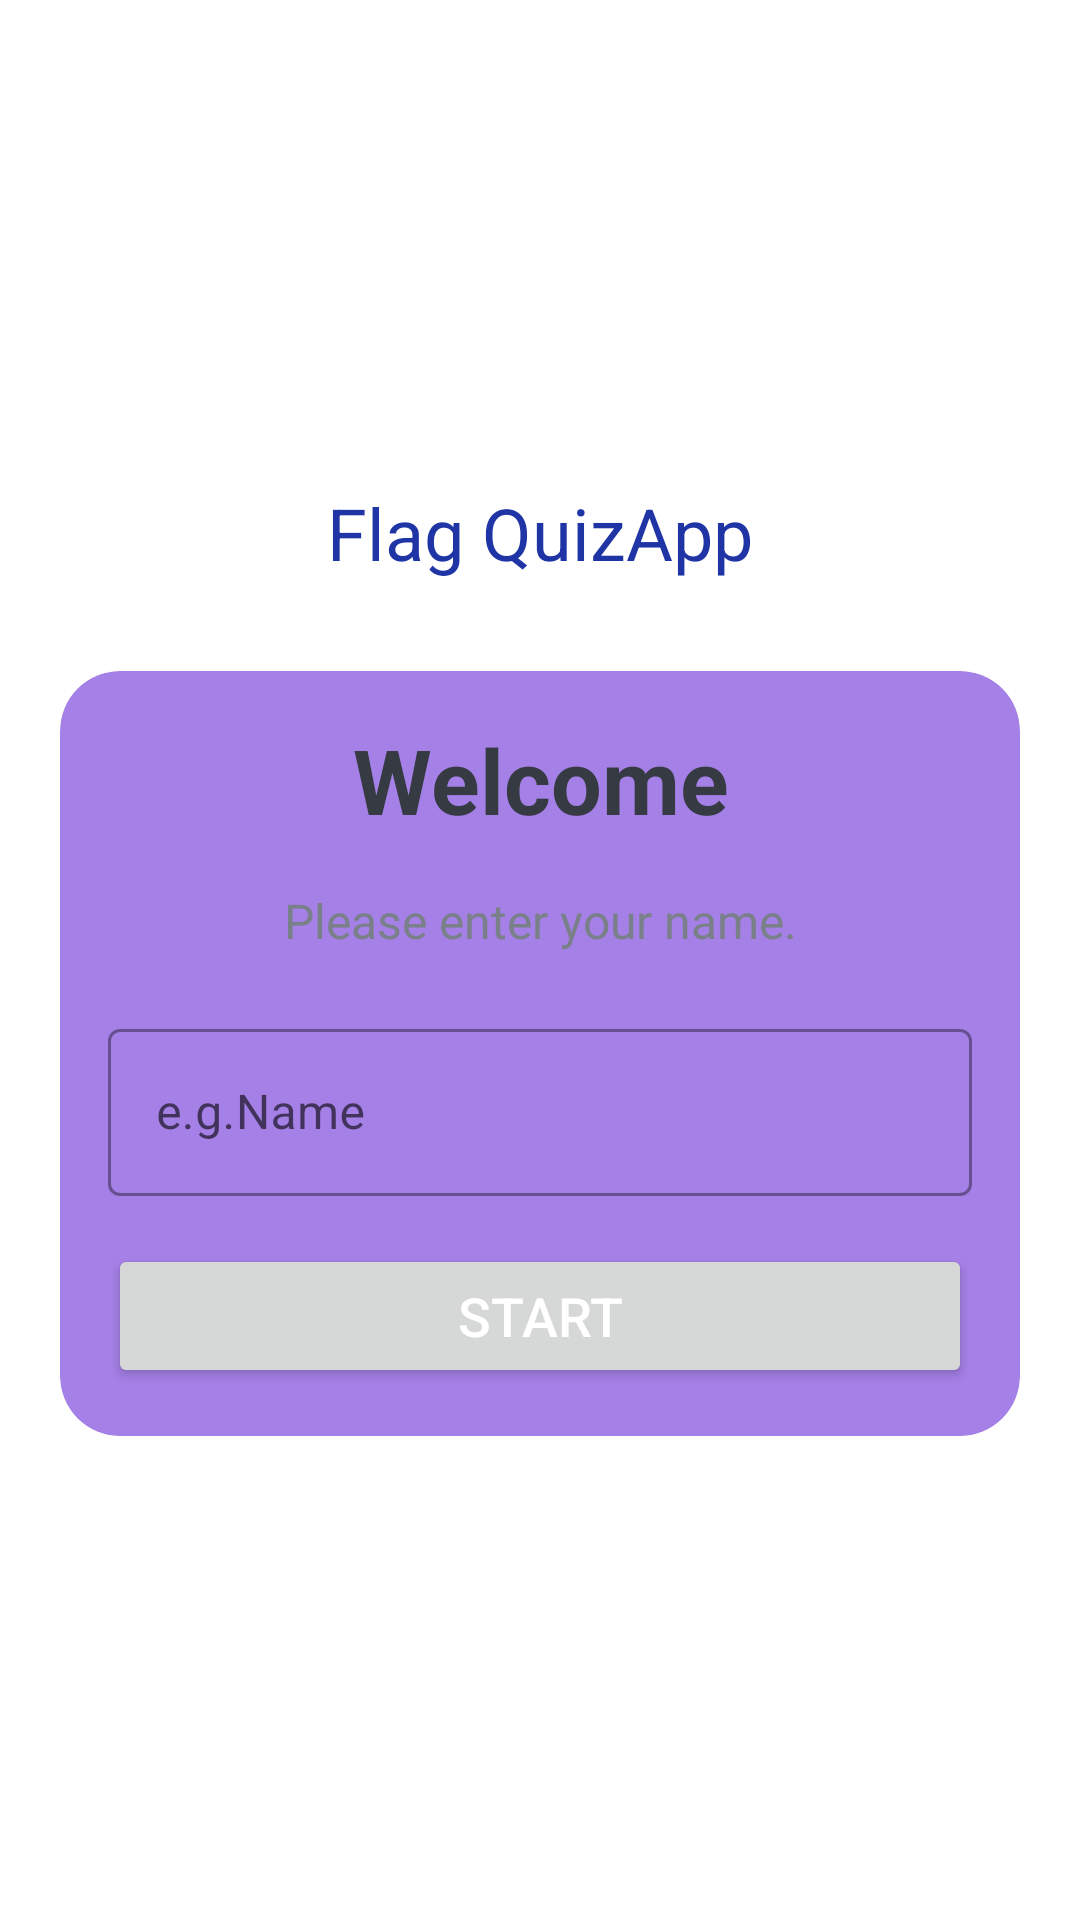

Android layout source for this screen:
<!-- AndroidManifest.xml: application theme Theme.CountryQuizApp -->
<!-- res/layout/activity_main.xml -->
<?xml version="1.0" encoding="utf-8"?>
<LinearLayout xmlns:android="http://schemas.android.com/apk/res/android"
    xmlns:app="http://schemas.android.com/apk/res-auto"
    xmlns:tools="http://schemas.android.com/tools"
    android:layout_width="match_parent"
    android:layout_height="match_parent"
    tools:context=".MainActivity"
    android:background="@drawable/ic_bg"
    android:orientation="vertical"
    android:gravity="center">

    <TextView
        android:layout_width="match_parent"
        android:layout_height="wrap_content"
        android:layout_marginBottom="30dp"
        android:fontFamily="sans-serif-thin"
        android:gravity="center"
        android:text="Flag QuizApp"
        android:textColor="#2035A5"
        android:textSize="24sp"
        android:textStyle="bold" />

    <com.google.android.material.card.MaterialCardView
        android:layout_width="match_parent"
        android:layout_height="wrap_content"
        android:backgroundTint="#A580E6"
        android:layout_marginStart="20dp"
        android:layout_marginEnd="20dp"
        android:elevation="5dp"
        app:cardCornerRadius="20dp">

        <LinearLayout
            android:layout_width="match_parent"
            android:layout_height="wrap_content"
            android:layout_margin="16dp"
            android:orientation="vertical">

            <TextView
                android:id="@+id/tv_title"
                android:layout_width="match_parent"
                android:layout_height="wrap_content"
                android:gravity="center"
                android:text="Welcome"
                android:textColor="#363A43"
                android:textSize="30sp"
                android:textStyle="bold" />

            <TextView
                android:id="@+id/tv_description"
                android:layout_width="match_parent"
                android:layout_height="wrap_content"
                android:layout_marginTop="16dp"
                android:gravity="center"
                android:text="Please enter your name."
                android:textColor="#7A8089"
                android:textSize="16sp" />
            <com.google.android.material.textfield.TextInputLayout
                android:id="@+id/til_name"
                style="@style/Widget.MaterialComponents.TextInputLayout.OutlinedBox"
                android:layout_width="match_parent"
                android:layout_height="wrap_content"
                android:layout_marginTop="20dp">

                <androidx.appcompat.widget.AppCompatEditText
                    android:id="@+id/et_name"
                    android:layout_width="match_parent"
                    android:layout_height="wrap_content"
                    android:imeOptions="actionGo"
                    android:hint="e.g.Name"
                    android:inputType="textCapWords"
                    android:textColor="#363A43"
                    android:textColorHint="#7A8089" />
            </com.google.android.material.textfield.TextInputLayout>

            <Button
                android:id="@+id/btn_start"
                android:layout_width="match_parent"
                android:layout_height="wrap_content"
                android:layout_marginTop="16dp"
                android:text="Start"
                android:textColor="@android:color/white"
                android:textSize="18sp" />
        </LinearLayout>

    </com.google.android.material.card.MaterialCardView>



</LinearLayout>
<!-- resources referenced by this layout -->
<resources>
  <style name="Theme.CountryQuizApp" parent="Theme.MaterialComponents.Light.NoActionBar">
          
          <item name="colorPrimary">@color/purple_200</item>
          <item name="colorPrimaryVariant">@color/purple_700</item>
          <item name="colorOnPrimary">@color/black</item>
          
          <item name="colorSecondary">@color/teal_200</item>
          <item name="colorSecondaryVariant">@color/teal_200</item>
          <item name="colorOnSecondary">@color/black</item>
          
          <item name="android:statusBarColor">?attr/colorPrimaryVariant</item>
          
      </style>
  <color name="purple_200">#7744D3</color>
  <color name="purple_700">#7A32F8</color>
  <color name="black">#A120B6</color>
  <color name="teal_200">#FF03DAC5</color>
</resources>
